Run: headless pygame with SDL's dummy video driver; simulated clock (each Clock.tick advances the game by its frame time, no real sleeping); random seed 0; keys injected as events and as key.get_pressed() state; no mouse input; restart key R tapped at the start of phases 3 and 4.
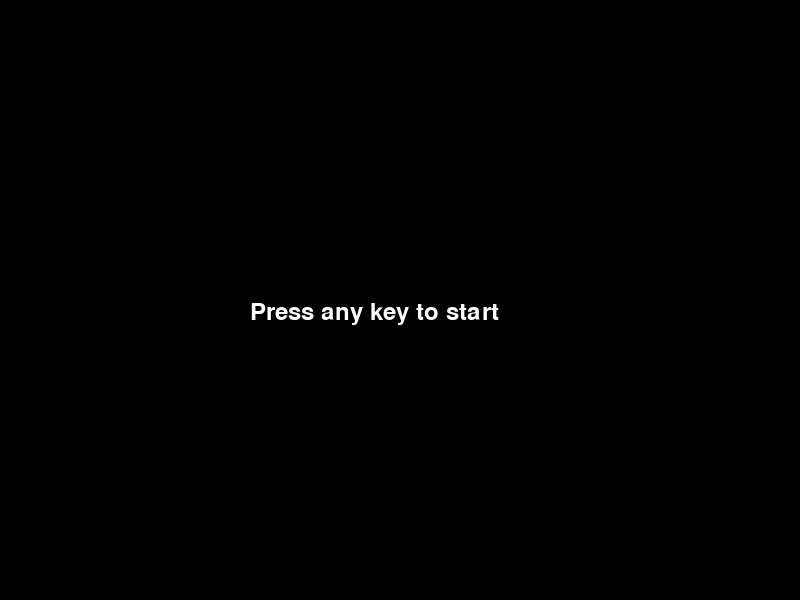
Frame 1 of 4 · flips 1–60 · no input
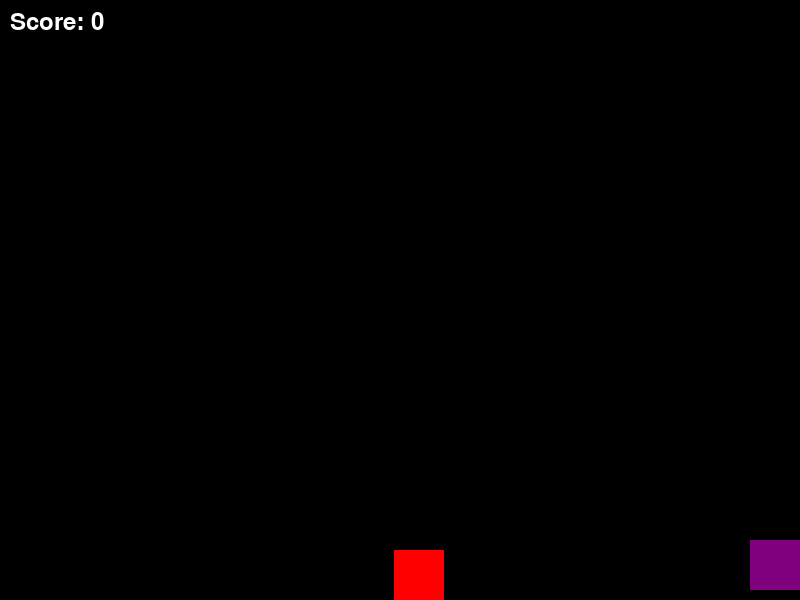
Frame 2 of 4 · flips 61–180 · tapped SPACE, RETURN · held RIGHT (→), D
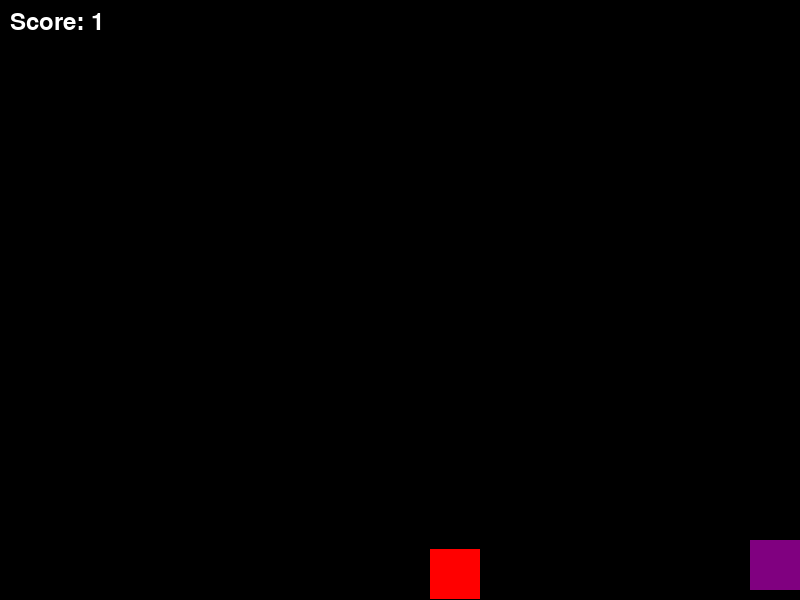
Frame 3 of 4 · flips 181–300 · tapped R · held DOWN (↓), S
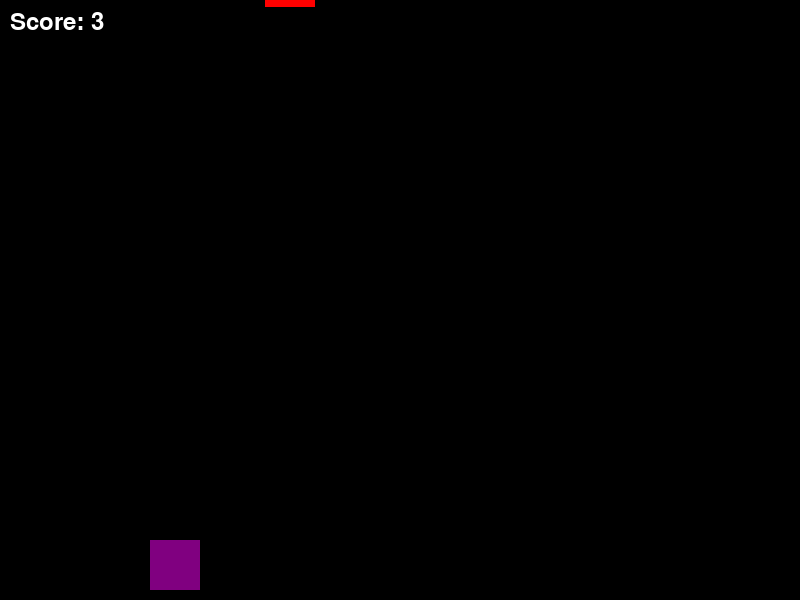
Frame 4 of 4 · flips 301–420 · tapped R · held LEFT (←), A, UP (↑), W

The pygame program that drew these frames:

import pygame
import random
import sys

pygame.init()

# --- SETTINGS (Screen size) ---
WIDTH, HEIGHT = 800, 600
screen = pygame.display.set_mode((WIDTH, HEIGHT))
pygame.display.set_caption("My Python Game")

# --- COLORS ---
WHITE = (255, 255, 255)
BLACK = (0, 0, 0)
PURPLE = (128, 0, 128)  # Player must be purple!
RED = (255, 0, 0)

# --- PLAYER ---
player_size = 50
player_x = WIDTH // 2
player_y = HEIGHT - player_size - 10
player_speed = 5

# --- ENEMIES ---
enemy_size = 50
enemy_x = random.randint(0, WIDTH - enemy_size)
enemy_y = -enemy_size
enemy_speed = 5

# --- SCORE ---
score = 0
font = pygame.font.Font(None, 36)

def draw_text(text, font, color, x, y):
    img = font.render(text, True, color)
    screen.blit(img, (x, y))

def reset_game():
    global player_x, player_y, enemy_x, enemy_y, score, enemy_speed
    player_x = WIDTH // 2
    player_y = HEIGHT - player_size - 10
    enemy_x = random.randint(0, WIDTH - enemy_size)
    enemy_y = -enemy_size
    score = 0
    enemy_speed = 5

# --- MAIN LOOP ---
def main():
    global player_x, enemy_x, enemy_y, score, enemy_speed
    
    clock = pygame.time.Clock()
    running = True
    game_over = False
    show_welcome = True

    while running:
        # 1. WELCOME SCREEN
        if show_welcome:
            screen.fill(BLACK)
            draw_text("Press any key to start", font, WHITE, 250, HEIGHT // 2)
            pygame.display.flip()
            
            for event in pygame.event.get():
                if event.type == pygame.QUIT:
                    running = False
                if event.type == pygame.KEYDOWN:
                    show_welcome = False
            continue

        # 2. EVENT HANDLING
        for event in pygame.event.get():
            if event.type == pygame.QUIT:
                running = False
            if event.type == pygame.KEYDOWN:
                if event.key == pygame.K_r and game_over:
                    reset_game()
                    game_over = False
                    print("Game restarted!")  # debug message

        if not game_over:
            # 3. PLAYER CONTROLS
            keys = pygame.key.get_pressed()
            if keys[pygame.K_LEFT] and player_x > 0:
                player_x -= player_speed
            if keys[pygame.K_RIGHT] and player_x < WIDTH - player_size:
                player_x += player_speed

            # 4. ENEMY MOVEMENT
            enemy_y += enemy_speed
            if enemy_y > HEIGHT:
                enemy_y = -enemy_size
                enemy_x = random.randint(0, WIDTH - enemy_size)
                score += 1
                enemy_speed += 0.5

            # 5. COLLISION DETECTION
            player_rect = pygame.Rect(player_x, player_y, player_size, player_size)
            enemy_rect = pygame.Rect(enemy_x, enemy_y, enemy_size, enemy_size)
            
            if player_rect.colliderect(enemy_rect):
                game_over = True

        # 6. DRAWING
        screen.fill(BLACK)
        
        if not game_over:
            pygame.draw.rect(screen, PURPLE, (player_x, player_y, player_size, player_size))
            pygame.draw.rect(screen, RED, (enemy_x, enemy_y, enemy_size, enemy_size))
            draw_text(f"Score: {score}", font, WHITE, 10, 10)
        else:
            draw_text("GAME OVER!", font, RED, WIDTH // 2 - 80, HEIGHT // 2 - 50)
            draw_text(f"Your score: {score}", font, WHITE, WIDTH // 2 - 80, HEIGHT // 2)
            draw_text("Press R to play again", font, WHITE, WIDTH // 2 - 130, HEIGHT // 2 + 50)

        pygame.display.flip()
        clock.tick(60)

    pygame.quit()
    sys.exit()

if __name__ == "__main__":
    main()
